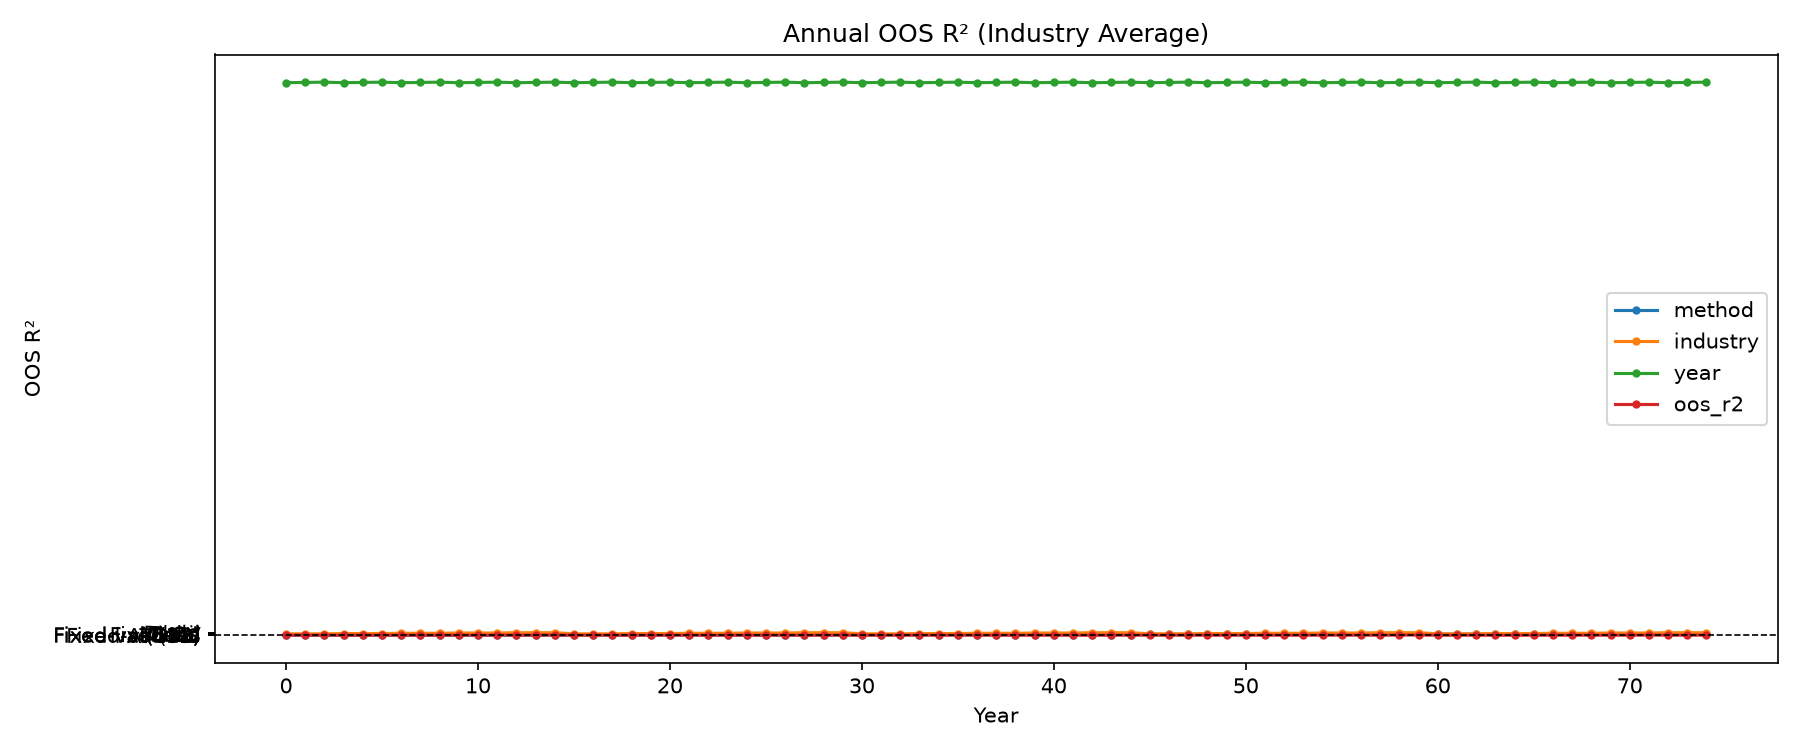

The table this chart was drawn from, first rows:
method, industry, year, oos_r2
ATOMS, Food, 2000, 0.1266
ATOMS, Food, 2001, -0.005187
ATOMS, Food, 2002, 0.2115
ATOMS, Mines, 2000, 0.03649
ATOMS, Mines, 2001, -0.04088
ATOMS, Mines, 2002, 0.08459
ATOMS, Oil, 2000, 0.008636
ATOMS, Oil, 2001, 0.03064
ATOMS, Oil, 2002, 0.08749
ATOMS, Clths, 2000, 0.1416
ATOMS, Clths, 2001, -0.1192
ATOMS, Clths, 2002, 0.311
ATOMS, Durbl, 2000, 0.2258
ATOMS, Durbl, 2001, 0.4036
ATOMS, Durbl, 2002, 0.6932
Fixed-val(32), Food, 2000, -0.1632
Fixed-val(32), Food, 2001, -0.1378
Fixed-val(32), Food, 2002, -0.01221
Fixed-val(32), Mines, 2000, -0.05213
Fixed-val(32), Mines, 2001, -0.05587
Fixed-val(32), Mines, 2002, -0.04182
Fixed-val(32), Oil, 2000, -0.07376
Fixed-val(32), Oil, 2001, -0.04521
Fixed-val(32), Oil, 2002, -0.02383
Fixed-val(32), Clths, 2000, 0.01372
Fixed-val(32), Clths, 2001, -0.08964
Fixed-val(32), Clths, 2002, 0.03878
Fixed-val(32), Durbl, 2000, -0.02428
Fixed-val(32), Durbl, 2001, 0.07467
Fixed-val(32), Durbl, 2002, 0.2542
Fixed-val(128), Food, 2000, -0.1615
Fixed-val(128), Food, 2001, -0.1796
Fixed-val(128), Food, 2002, 0.00594
Fixed-val(128), Mines, 2000, -0.05213
Fixed-val(128), Mines, 2001, -0.04088
Fixed-val(128), Mines, 2002, -0.01272
Fixed-val(128), Oil, 2000, -0.07376
Fixed-val(128), Oil, 2001, -0.04521
Fixed-val(128), Oil, 2002, -0.02383
Fixed-val(128), Clths, 2000, -0.05895
Fixed-val(128), Clths, 2001, -0.1154
Fixed-val(128), Clths, 2002, -0.01704
Fixed-val(128), Durbl, 2000, -0.1038
Fixed-val(128), Durbl, 2001, -0.04625
Fixed-val(128), Durbl, 2002, 0.2542
Fixed-val(512), Food, 2000, -0.1615
Fixed-val(512), Food, 2001, -0.1796
Fixed-val(512), Food, 2002, -0.03874
Fixed-val(512), Mines, 2000, -0.05213
Fixed-val(512), Mines, 2001, -0.04088
Fixed-val(512), Mines, 2002, -0.01272
Fixed-val(512), Oil, 2000, -0.05929
Fixed-val(512), Oil, 2001, -0.05364
Fixed-val(512), Oil, 2002, -0.02383
Fixed-val(512), Clths, 2000, 0.1911
Fixed-val(512), Clths, 2001, 0.07247
Fixed-val(512), Clths, 2002, 0.192
Fixed-val(512), Durbl, 2000, -0.1038
Fixed-val(512), Durbl, 2001, 0.4036
Fixed-val(512), Durbl, 2002, 0.6932
... 15 more rows
